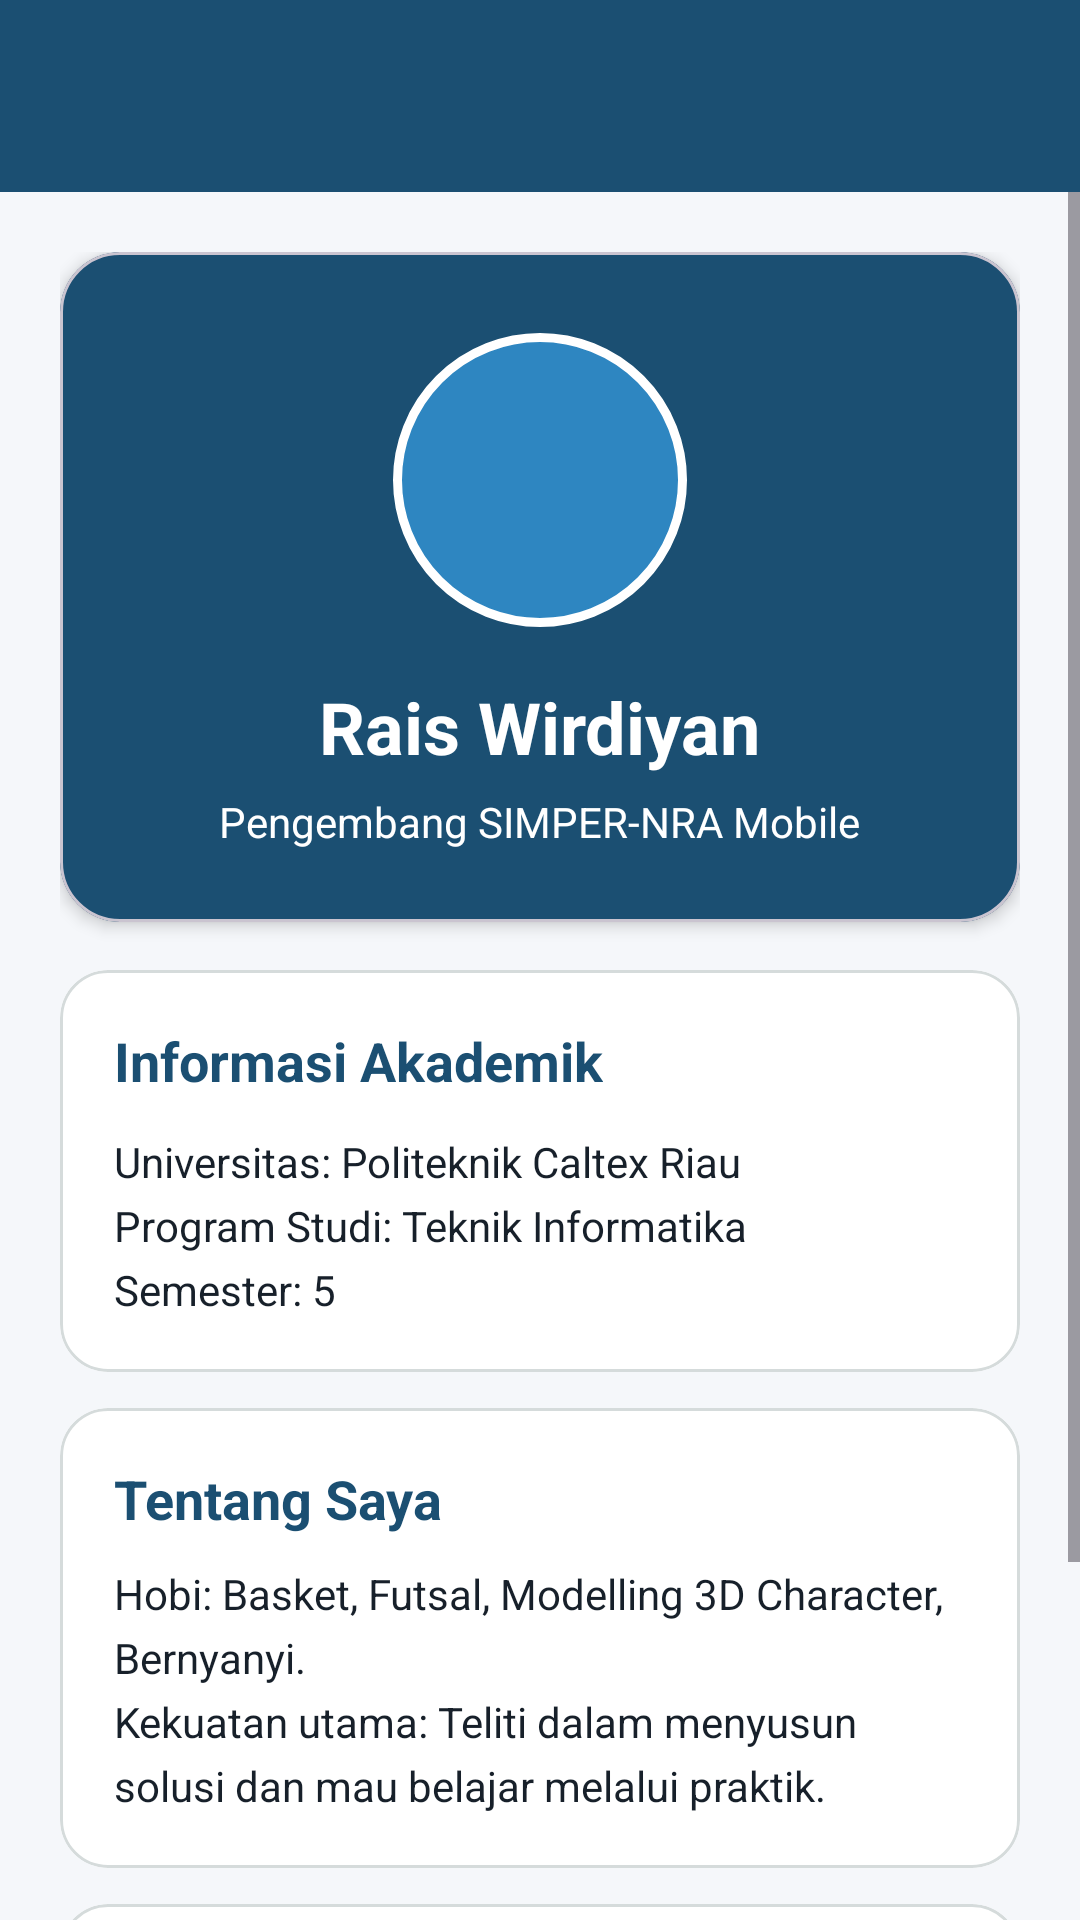

Produce the Android XML layout that renders to this screen, including the resource entries it uses.
<!-- AndroidManifest.xml: application theme Theme.RAIOreo -->
<!-- res/layout/activity_developer_profile.xml -->
<?xml version="1.0" encoding="utf-8"?>
<LinearLayout xmlns:android="http://schemas.android.com/apk/res/android"
    xmlns:app="http://schemas.android.com/apk/res-auto"
    android:layout_width="match_parent"
    android:layout_height="match_parent"
    android:orientation="vertical"
    android:background="@color/background">

    <com.google.android.material.appbar.MaterialToolbar
        android:id="@+id/toolbar"
        android:layout_width="match_parent"
        android:layout_height="64dp"
        android:background="@color/primary_navy"
        android:title="@string/profile_title"
        android:titleTextColor="@color/white"
        app:navigationIconTint="@color/white" />

    <ScrollView
        android:layout_width="match_parent"
        android:layout_height="match_parent">

        <LinearLayout
            android:layout_width="match_parent"
            android:layout_height="wrap_content"
            android:orientation="vertical"
            android:padding="20dp">

            <com.google.android.material.card.MaterialCardView
                android:layout_width="match_parent"
                android:layout_height="wrap_content"
                app:cardBackgroundColor="@color/primary_navy"
                app:cardCornerRadius="20dp"
                app:cardElevation="3dp">

                <LinearLayout
                    android:layout_width="match_parent"
                    android:layout_height="wrap_content"
                    android:gravity="center"
                    android:orientation="vertical"
                    android:padding="24dp">

                    <ImageView
                        android:layout_width="104dp"
                        android:layout_height="104dp"
                        android:src="@drawable/profile_placeholder"
                        android:contentDescription="Placeholder foto pengembang"
                        android:padding="3dp" />

                    <TextView
                        android:layout_width="wrap_content"
                        android:layout_height="wrap_content"
                        android:layout_marginTop="14dp"
                        android:text="Rais Wirdiyan"
                        android:textColor="@color/white"
                        android:textSize="24sp"
                        android:textStyle="bold" />

                    <TextView
                        android:layout_width="wrap_content"
                        android:layout_height="wrap_content"
                        android:layout_marginTop="6dp"
                        android:text="Pengembang SIMPER-NRA Mobile"
                        android:textColor="@color/white"
                        android:textSize="14sp" />
                </LinearLayout>
            </com.google.android.material.card.MaterialCardView>

            <com.google.android.material.card.MaterialCardView
                android:layout_width="match_parent"
                android:layout_height="wrap_content"
                android:layout_marginTop="16dp"
                app:cardBackgroundColor="@color/surface"
                app:cardCornerRadius="16dp"
                app:strokeColor="@color/border"
                app:strokeWidth="1dp">

                <LinearLayout
                    android:layout_width="match_parent"
                    android:layout_height="wrap_content"
                    android:orientation="vertical"
                    android:padding="18dp">

                    <TextView
                        android:layout_width="wrap_content"
                        android:layout_height="wrap_content"
                        android:text="Informasi Akademik"
                        android:textColor="@color/primary_navy"
                        android:textSize="18sp"
                        android:textStyle="bold" />

                    <TextView
                        android:layout_width="match_parent"
                        android:layout_height="wrap_content"
                        android:layout_marginTop="12dp"
                        android:lineSpacingExtra="5dp"
                        android:text="Universitas: Politeknik Caltex Riau&#10;Program Studi: Teknik Informatika&#10;Semester: 5"
                        android:textColor="@color/text_primary"
                        android:textSize="14sp" />
                </LinearLayout>
            </com.google.android.material.card.MaterialCardView>

            <com.google.android.material.card.MaterialCardView
                android:layout_width="match_parent"
                android:layout_height="wrap_content"
                android:layout_marginTop="12dp"
                app:cardBackgroundColor="@color/surface"
                app:cardCornerRadius="16dp"
                app:strokeColor="@color/border"
                app:strokeWidth="1dp">

                <LinearLayout
                    android:layout_width="match_parent"
                    android:layout_height="wrap_content"
                    android:orientation="vertical"
                    android:padding="18dp">

                    <TextView
                        android:layout_width="wrap_content"
                        android:layout_height="wrap_content"
                        android:text="Tentang Saya"
                        android:textColor="@color/primary_navy"
                        android:textSize="18sp"
                        android:textStyle="bold" />

                    <TextView
                        android:layout_width="match_parent"
                        android:layout_height="wrap_content"
                        android:layout_marginTop="10dp"
                        android:lineSpacingExtra="5dp"
                        android:text="Hobi: Basket, Futsal, Modelling 3D Character, Bernyanyi.&#10;Kekuatan utama: Teliti dalam menyusun solusi dan mau belajar melalui praktik."
                        android:textColor="@color/text_primary"
                        android:textSize="14sp" />
                </LinearLayout>
            </com.google.android.material.card.MaterialCardView>

            <com.google.android.material.card.MaterialCardView
                android:layout_width="match_parent"
                android:layout_height="wrap_content"
                android:layout_marginTop="12dp"
                app:cardBackgroundColor="@color/surface"
                app:cardCornerRadius="16dp"
                app:strokeColor="@color/border"
                app:strokeWidth="1dp">

                <LinearLayout
                    android:layout_width="match_parent"
                    android:layout_height="wrap_content"
                    android:orientation="vertical"
                    android:padding="18dp">

                    <TextView
                        android:layout_width="wrap_content"
                        android:layout_height="wrap_content"
                        android:text="Media Sosial"
                        android:textColor="@color/primary_navy"
                        android:textSize="18sp"
                        android:textStyle="bold" />

                    <TextView
                        android:layout_width="match_parent"
                        android:layout_height="wrap_content"
                        android:layout_marginTop="10dp"
                        android:lineSpacingExtra="7dp"
                        android:text="Instagram: @rwirdiyan&#10;GitHub: github.com/rais11kun&#10;LinkedIn: linkedin.com/in/rais"
                        android:textColor="@color/primary_blue"
                        android:textSize="14sp" />
                </LinearLayout>
            </com.google.android.material.card.MaterialCardView>

        </LinearLayout>
    </ScrollView>
</LinearLayout>
<!-- resources referenced by this layout -->
<resources>
  <color name="background">#F5F7FA</color>
  <color name="border">#D5DBDB</color>
  <color name="primary_blue">#2E86C1</color>
  <color name="primary_navy">#1B4F72</color>
  <color name="surface">#FFFFFF</color>
  <color name="text_primary">#17202A</color>
  <color name="white">#FFFFFF</color>
  <!-- drawable profile_placeholder (drawable) -->
  <?xml version="1.0" encoding="utf-8"?>
  <shape xmlns:android="http://schemas.android.com/apk/res/android" android:shape="oval">
      <solid android:color="@color/primary_blue" />
      <stroke android:width="3dp" android:color="@color/white" />
  </shape>
  <string name="profile_title">Profil Pengembang</string>
  <style name="Theme.RAIOreo" parent="Base.Theme.RAIOreo" />
  <style name="Base.Theme.RAIOreo" parent="Theme.Material3.DayNight.NoActionBar">
          
          
      </style>
</resources>
